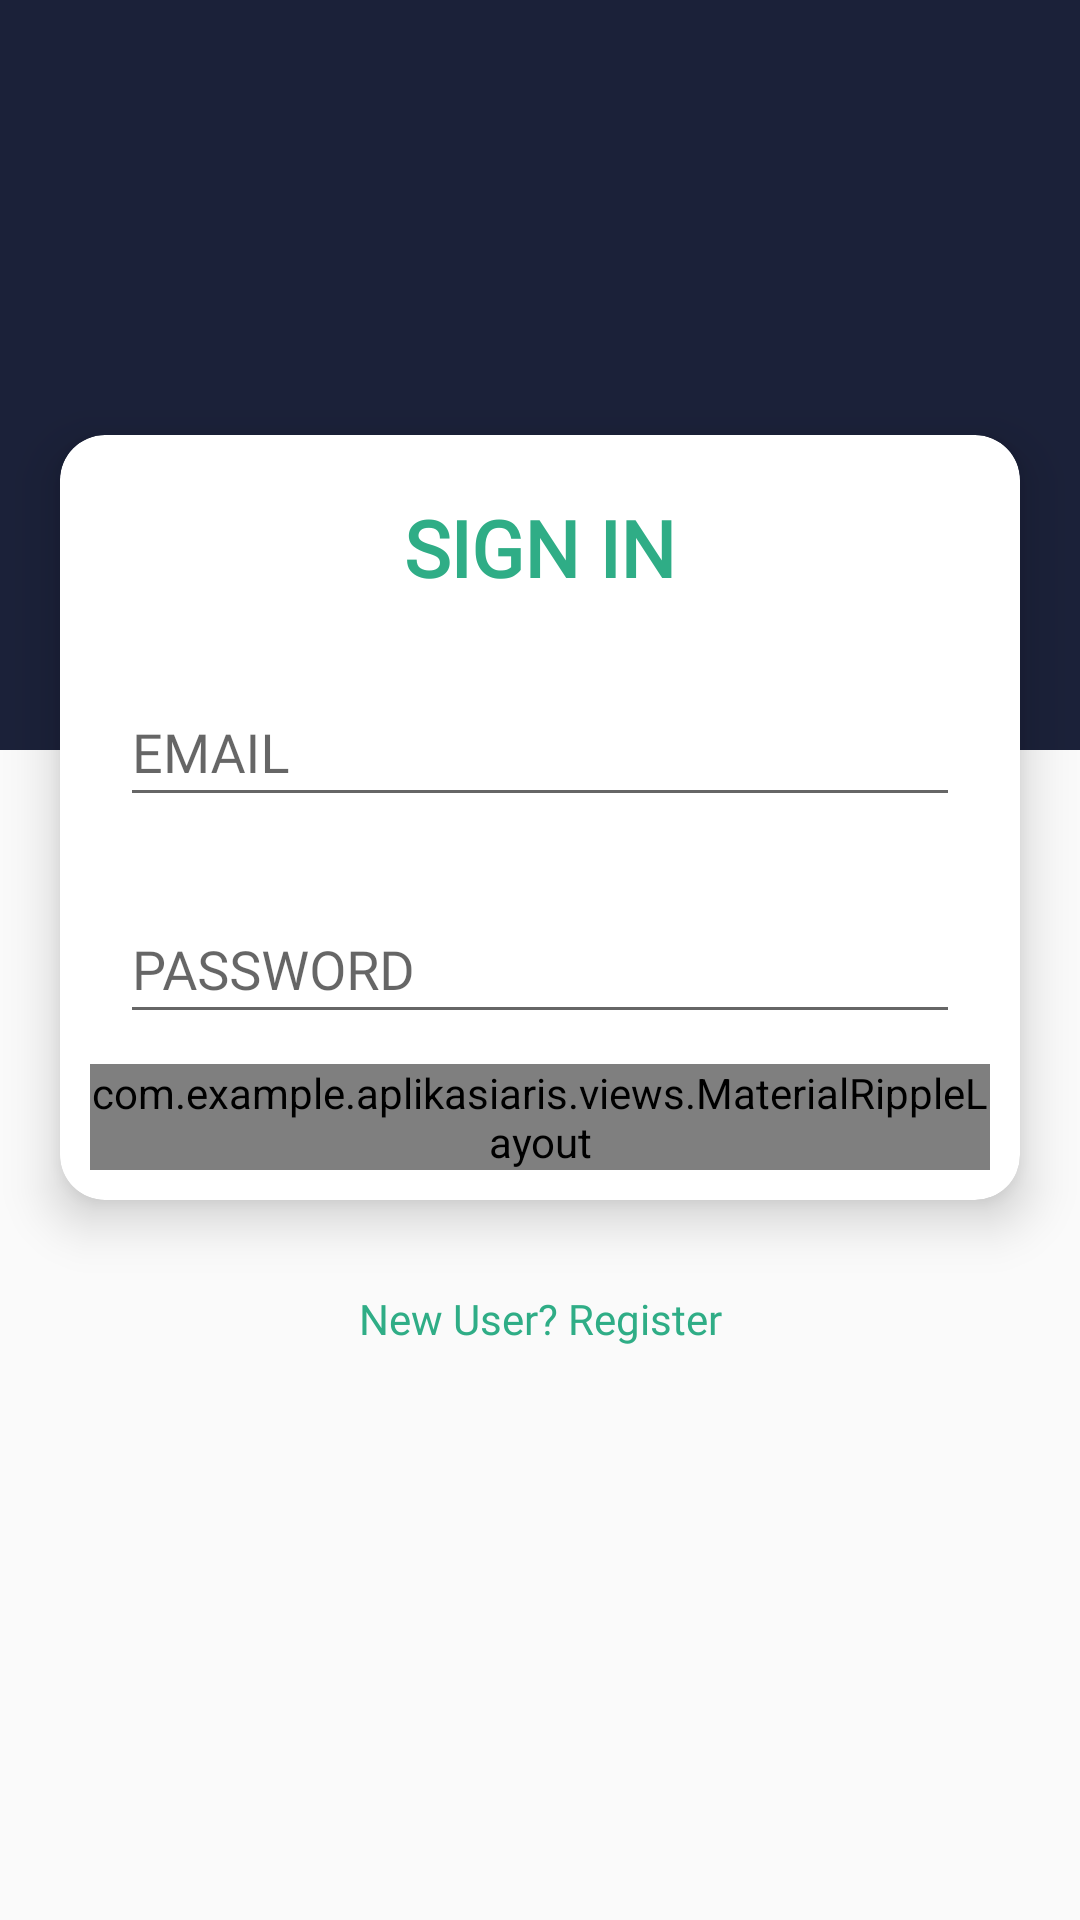

Layout XML and referenced resources for this Android screen:
<!-- AndroidManifest.xml: application theme AppTheme -->
<!-- res/layout/activity_login.xml -->
<?xml version="1.0" encoding="utf-8"?>
<RelativeLayout xmlns:android="http://schemas.android.com/apk/res/android"
    xmlns:app="http://schemas.android.com/apk/res-auto"
    android:layout_width="match_parent"
    android:layout_height="match_parent">

    <View
        android:id="@+id/relativeBlue"
        android:layout_width="match_parent"
        android:layout_height="250dp"
        android:background="@color/background" />

    <RelativeLayout
        android:layout_width="match_parent"
        android:layout_height="wrap_content"
        android:layout_marginTop="125dp">

        <LinearLayout
            android:layout_width="match_parent"
            android:layout_height="wrap_content"
            android:orientation="vertical">

            <androidx.cardview.widget.CardView
                android:layout_width="match_parent"
                android:layout_height="wrap_content"
                android:layout_margin="@dimen/padding20"
                app:cardCornerRadius="15dp"
                app:cardElevation="10dp">

                <LinearLayout
                    android:layout_width="match_parent"
                    android:layout_height="wrap_content"
                    android:layout_centerVertical="true"
                    android:layout_gravity="center"
                    android:orientation="vertical"
                    android:padding="@dimen/padding10">

                    <TextView
                        android:layout_width="match_parent"
                        android:layout_height="wrap_content"
                        android:fontFamily="@font/roboto_regular"
                        android:gravity="center"
                        android:padding="@dimen/padding10"
                        android:text="@string/strSignIn"
                        android:textAlignment="center"
                        android:textColor="@color/text_color"
                        android:textSize="26sp"
                        android:textStyle="bold" />

                    <com.google.android.material.textfield.TextInputLayout
                        android:layout_width="match_parent"
                        android:layout_height="wrap_content"
                        android:layout_margin="@dimen/padding10">

                        <EditText
                            android:id="@+id/edtemail"
                            android:layout_width="match_parent"
                            android:layout_height="wrap_content"
                            android:fontFamily="@font/roboto_regular"
                            android:hint="@string/strEmail"
                            android:gravity="start"
                            android:textAlignment="viewStart"
                            android:inputType="textEmailAddress"
                            android:maxLines="1"
                            android:textStyle="normal" />

                    </com.google.android.material.textfield.TextInputLayout>

                    <com.google.android.material.textfield.TextInputLayout
                        android:layout_width="match_parent"
                        android:layout_height="wrap_content"
                        android:layout_margin="@dimen/padding10">

                        <EditText
                            android:id="@+id/edtpass"
                            android:layout_width="match_parent"
                            android:layout_height="wrap_content"
                            android:gravity="start"
                            android:textAlignment="viewStart"
                            android:fontFamily="@font/roboto_regular"
                            android:hint="@string/strPassword"
                            android:inputType="textPassword|textNoSuggestions"
                            android:maxLines="1" />

                    </com.google.android.material.textfield.TextInputLayout>

                    <com.example.aplikasiaris.views.MaterialRippleLayout
                        xmlns:app="http://schemas.android.com/apk/res-auto"
                        android:layout_width="match_parent"
                        android:layout_height="wrap_content"
                        app:mrl_rippleColor="@color/white"
                        app:mrl_rippleOverlay="true"
                        app:mrl_rippleRoundedCorners="@dimen/padding10">

                        <Button
                            android:id="@+id/btnLogin"
                            android:layout_width="match_parent"
                            android:layout_height="wrap_content"
                            android:layout_margin="@dimen/padding20"
                            android:background="@drawable/rounded"
                            android:fontFamily="@font/roboto_regular"
                            android:gravity="center"
                            android:paddingTop="10dp"
                            android:paddingBottom="10dp"
                            android:text="@string/strSignIn"
                            android:textAllCaps="false"
                            android:textColor="@color/white"
                            android:textStyle="normal" />

                    </com.example.aplikasiaris.views.MaterialRippleLayout>

                </LinearLayout>

            </androidx.cardview.widget.CardView>

            <TextView
                android:id="@+id/btnRegister"
                android:layout_width="match_parent"
                android:layout_height="wrap_content"
                android:fontFamily="@font/roboto_regular"
                android:gravity="center"
                android:padding="@dimen/padding10"
                android:text="@string/strNewSignUp"
                android:textAlignment="center"
                android:textColor="@color/text_color"
                android:textStyle="normal" />

        </LinearLayout>

    </RelativeLayout>

</RelativeLayout>
<!-- resources referenced by this layout -->
<resources>
  <color name="background">#1B2139</color>
  <color name="text_color">#2FAD86</color>
  <color name="white">#FFF</color>
  <dimen name="padding10">10dp</dimen>
  <dimen name="padding20">20dp</dimen>
  <!-- drawable rounded (drawable) -->
  <?xml version="1.0" encoding="utf-8"?>
  <shape xmlns:android="http://schemas.android.com/apk/res/android">
      <corners android:radius="@dimen/padding5" />
      <padding
          android:bottom="@dimen/padding2"
          android:left="@dimen/padding2"
          android:right="@dimen/padding2"
          android:top="@dimen/padding2" />
      <solid android:color="@color/gray_burgeon" />
  </shape>
  <string name="strEmail">EMAIL</string>
  <string name="strNewSignUp">New User? Register</string>
  <string name="strPassword">PASSWORD</string>
  <string name="strSignIn">SIGN IN</string>
  <style name="AppTheme" parent="Theme.AppCompat.Light.DarkActionBar">
          
          <item name="colorPrimary">@color/colorPrimary</item>
          <item name="colorPrimaryDark">@color/colorPrimaryDark</item>
          <item name="colorAccent">@color/colorAccent</item>
      </style>
  <dimen name="padding5">5dp</dimen>
  <dimen name="padding2">2dp</dimen>
  <color name="gray_burgeon">#212B46</color>
  <color name="colorPrimary">#2FAD86</color>
  <color name="colorPrimaryDark">@color/background</color>
  <color name="colorAccent">#2196F3</color>
</resources>
